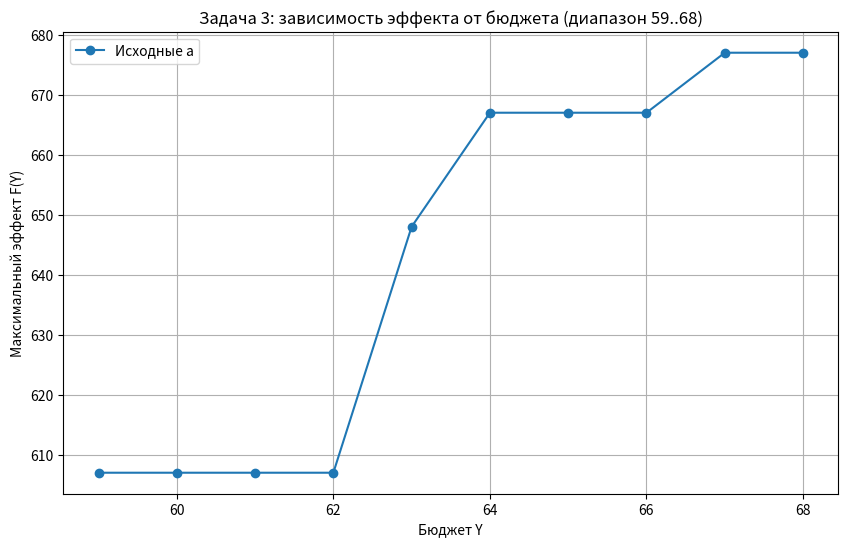

This figure's Python source:
import numpy as np
import matplotlib.pyplot as plt
from tabulate import tabulate

def solve_mandatory(m, w, c, a, b, Y_values):
    max_Y = max(Y_values)
    INF_NEG = -10**9
    dp = np.full((m+1, max_Y+1), INF_NEG, dtype=int)
    choice = np.zeros((m+1, max_Y+1), dtype=int)
    # Базовый случай: для 0 типов и любого бюджета эффект 0
    for y in range(max_Y+1):
        dp[0][y] = 0
    for i in range(1, m+1):
        wi = w[i-1]
        ci = c[i-1]
        ai = a[i-1]
        bi = b[i-1]
        for y in range(max_Y+1):
            best_val = INF_NEG
            best_x = 0
            min_x = ai
            max_x = min(y // wi, bi)
            if min_x > max_x:
                dp[i][y] = INF_NEG
                continue
            for x in range(min_x, max_x+1):
                prev_y = y - wi*x
                if prev_y >= 0 and dp[i-1][prev_y] > INF_NEG:
                    val = ci*x + dp[i-1][prev_y]
                    if val > best_val:
                        best_val = val
                        best_x = x
            dp[i][y] = best_val
            choice[i][y] = best_x
    f_max = {}
    x_opt = {}
    for Y in Y_values:
        if dp[m][Y] <= INF_NEG//2:
            f_max[Y] = None
            x_opt[Y] = None
        else:
            y = Y
            q = [0]*m
            for i in range(m, 0, -1):
                xi = choice[i][y]
                q[i-1] = int(xi)
                y -= w[i-1] * xi
            f_max[Y] = int(dp[m][Y])
            x_opt[Y] = q
    return f_max, x_opt, dp

# Данные для варианта 32 (из таблицы 1.13)
Y3_range = list(range(59, 69))
w3 = [5, 8, 7, 9]
c3 = [60, 70, 75, 89]
a3 = [2, 1, 1, 1]
b3 = [3, 2, 2, 3]

f3_orig, x3_orig, dp3_orig = solve_mandatory(4, w3, c3, a3, b3, Y3_range)

min_budget = sum(a3[i]*w3[i] for i in range(4))
print(f"Минимальный бюджет: {min_budget}")

# Вывод таблицы
print("\nВсе точки (Y, F(Y), x) для диапазона 59..68:")
table3 = []
for y in Y3_range:
    if f3_orig[y] is not None:
        table3.append([y, f3_orig[y], x3_orig[y]])
    else:
        table3.append([y, "нет решения", None])
print(tabulate(table3, headers=["Y", "F(Y)", "x = (x1..x4)"], tablefmt="pretty"))

# График (только для существующих решений)
Y3_valid = [y for y in Y3_range if f3_orig[y] is not None]
f3_orig_valid = [f3_orig[y] for y in Y3_valid]

if Y3_valid:
    plt.figure(figsize=(10,6))
    plt.plot(Y3_valid, f3_orig_valid, 'o-', label='Исходные a')
    plt.xlabel('Бюджет Y')
    plt.ylabel('Максимальный эффект F(Y)')
    plt.title('Задача 3: зависимость эффекта от бюджета (диапазон 59..68)')
    plt.legend()
    plt.grid(True)
    plt.show()
else:
    print("Нет допустимых решений в заданном диапазоне.")
